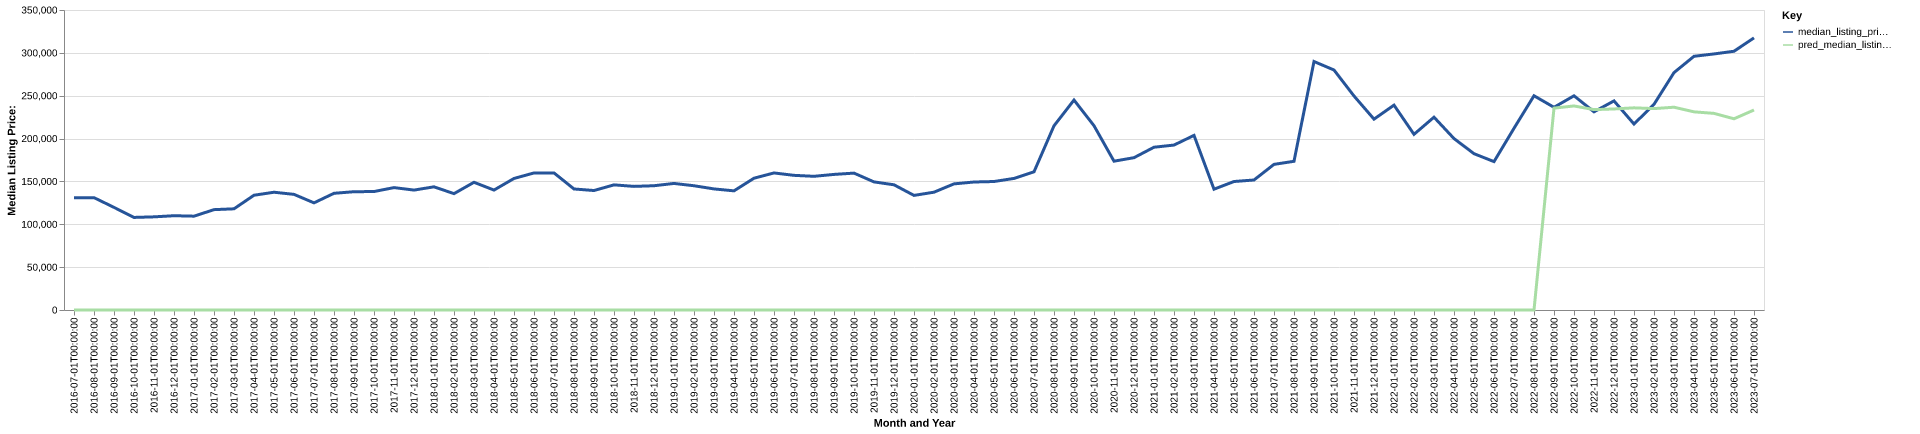

The data file committed next to this chart (first rows):
date, time_idx, median_listing_price, thirty_year_interest_rate_five, month, county_name, active_listing_count, median_days_on_market, pred_median_listing_price, month_year
2016-07-01, 0, 130950, 3.72, 7, shelby, in, 154.0, 72.0, 0, Jul-2016
2016-08-01, 1, 131070, 3.73, 8, shelby, in, 159.0, 69.0, 0, Aug-2016
2016-09-01, 2, 119725, 3.66, 9, shelby, in, 167.0, 73.0, 0, Sep-2016
2016-10-01, 3, 108000, 3.64, 10, shelby, in, 165.0, 68.0, 0, Oct-2016
2016-11-01, 4, 108675, 3.66, 11, shelby, in, 151.0, 73.0, 0, Nov-2016
2016-12-01, 5, 110000, 3.48, 12, shelby, in, 138.0, 77.0, 0, Dec-2016
2017-01-01, 6, 109475, 3.45, 1, shelby, in, 137.0, 94.0, 0, Jan-2017
2017-02-01, 7, 117075, 3.5, 2, shelby, in, 132.0, 91.0, 0, Feb-2017
2017-03-01, 8, 118050, 3.52, 3, shelby, in, 121.0, 64.0, 0, Mar-2017
2017-04-01, 9, 133900, 4.03, 4, shelby, in, 112.0, 61.0, 0, Apr-2017
2017-05-01, 10, 137400, 4.32, 5, shelby, in, 105.0, 64.0, 0, May-2017
2017-06-01, 11, 134900, 4.2, 6, shelby, in, 109.0, 54.0, 0, Jun-2017
2017-07-01, 12, 125000, 4.19, 7, shelby, in, 122.0, 48.0, 0, Jul-2017
2017-08-01, 13, 136150, 4.3, 8, shelby, in, 121.0, 51.0, 0, Aug-2017
2017-09-01, 14, 138000, 4.1, 9, shelby, in, 120.0, 58.0, 0, Sep-2017
2017-10-01, 15, 138200, 4.05, 10, shelby, in, 113.0, 63.0, 0, Oct-2017
2017-11-01, 16, 142800, 3.94, 11, shelby, in, 109.0, 58.0, 0, Nov-2017
2017-12-01, 17, 139900, 4.03, 12, shelby, in, 98.0, 64.0, 0, Dec-2017
2018-01-01, 18, 143700, 3.93, 1, shelby, in, 92.0, 79.0, 0, Jan-2018
2018-02-01, 19, 135750, 3.83, 2, shelby, in, 96.0, 73.0, 0, Feb-2018
2018-03-01, 20, 149000, 3.94, 3, shelby, in, 81.0, 53.0, 0, Mar-2018
2018-04-01, 21, 139925, 3.95, 4, shelby, in, 88.0, 49.0, 0, Apr-2018
2018-05-01, 22, 153450, 3.99, 5, shelby, in, 88.0, 58.0, 0, May-2018
2018-06-01, 23, 159900, 4.15, 6, shelby, in, 94.0, 53.0, 0, Jun-2018
2018-07-01, 24, 159950, 4.4, 7, shelby, in, 99.0, 46.0, 0, Jul-2018
2018-08-01, 25, 141200, 4.46, 8, shelby, in, 101.0, 47.0, 0, Aug-2018
2018-09-01, 26, 139394, 4.58, 9, shelby, in, 101.0, 51.0, 0, Sep-2018
2018-10-01, 27, 145990, 4.66, 10, shelby, in, 102.0, 52.0, 0, Oct-2018
2018-11-01, 28, 144220, 4.62, 11, shelby, in, 100.0, 50.0, 0, Nov-2018
2018-12-01, 29, 144980, 4.54, 12, shelby, in, 86.0, 57.0, 0, Dec-2018
2019-01-01, 30, 147650, 4.6, 1, shelby, in, 83.0, 73.0, 0, Jan-2019
2019-02-01, 31, 144963, 4.72, 2, shelby, in, 79.0, 78.0, 0, Feb-2019
2019-03-01, 32, 141264, 4.9, 3, shelby, in, 70.0, 69.0, 0, Mar-2019
2019-04-01, 33, 139014, 4.94, 4, shelby, in, 60.0, 59.0, 0, Apr-2019
2019-05-01, 34, 153750, 4.75, 5, shelby, in, 72.0, 33.0, 0, May-2019
2019-06-01, 35, 159900, 4.51, 6, shelby, in, 77.0, 46.0, 0, Jun-2019
2019-07-01, 36, 157100, 4.41, 7, shelby, in, 74.0, 57.0, 0, Jul-2019
2019-08-01, 37, 155973, 4.41, 8, shelby, in, 74.0, 56.0, 0, Aug-2019
2019-09-01, 38, 158182, 4.2, 9, shelby, in, 76.0, 53.0, 0, Sep-2019
2019-10-01, 39, 159700, 4.14, 10, shelby, in, 76.0, 54.0, 0, Oct-2019
2019-11-01, 40, 149450, 3.84, 11, shelby, in, 77.0, 55.0, 0, Nov-2019
2019-12-01, 41, 146075, 3.81, 12, shelby, in, 75.0, 62.0, 0, Dec-2019
2020-01-01, 42, 133700, 3.75, 1, shelby, in, 70.0, 71.0, 0, Jan-2020
2020-02-01, 43, 137450, 3.73, 2, shelby, in, 70.0, 58.0, 0, Feb-2020
2020-03-01, 44, 147150, 3.78, 3, shelby, in, 67.0, 50.0, 0, Mar-2020
2020-04-01, 45, 149325, 3.75, 4, shelby, in, 66.0, 56.0, 0, Apr-2020
2020-05-01, 46, 149900, 3.74, 5, shelby, in, 56.0, 57.0, 0, May-2020
2020-06-01, 47, 153500, 3.72, 6, shelby, in, 42.0, 59.0, 0, Jun-2020
2020-07-01, 48, 161200, 3.49, 7, shelby, in, 33.0, 60.0, 0, Jul-2020
2020-08-01, 49, 214900, 3.65, 8, shelby, in, 36.0, 38.0, 0, Aug-2020
2020-09-01, 50, 244950, 3.33, 9, shelby, in, 39.0, 36.0, 0, Sep-2020
2020-10-01, 51, 215000, 3.28, 10, shelby, in, 54.0, 36.0, 0, Oct-2020
2020-11-01, 52, 173625, 3.21, 11, shelby, in, 54.0, 37.0, 0, Nov-2020
2020-12-01, 53, 177700, 3.07, 12, shelby, in, 48.0, 57.0, 0, Dec-2020
2021-01-01, 54, 189900, 2.99, 1, shelby, in, 39.0, 64.0, 0, Jan-2021
2021-02-01, 55, 192425, 2.93, 2, shelby, in, 31.0, 68.0, 0, Feb-2021
2021-03-01, 56, 203725, 2.88, 3, shelby, in, 20.0, 69.0, 0, Mar-2021
2021-04-01, 57, 140950, 2.84, 4, shelby, in, 25.0, 56.0, 0, Apr-2021
2021-05-01, 58, 149900, 2.71, 5, shelby, in, 23.0, 30.0, 0, May-2021
2021-06-01, 59, 151675, 2.79, 6, shelby, in, 31.0, 26.0, 0, Jun-2021
... 25 more rows
